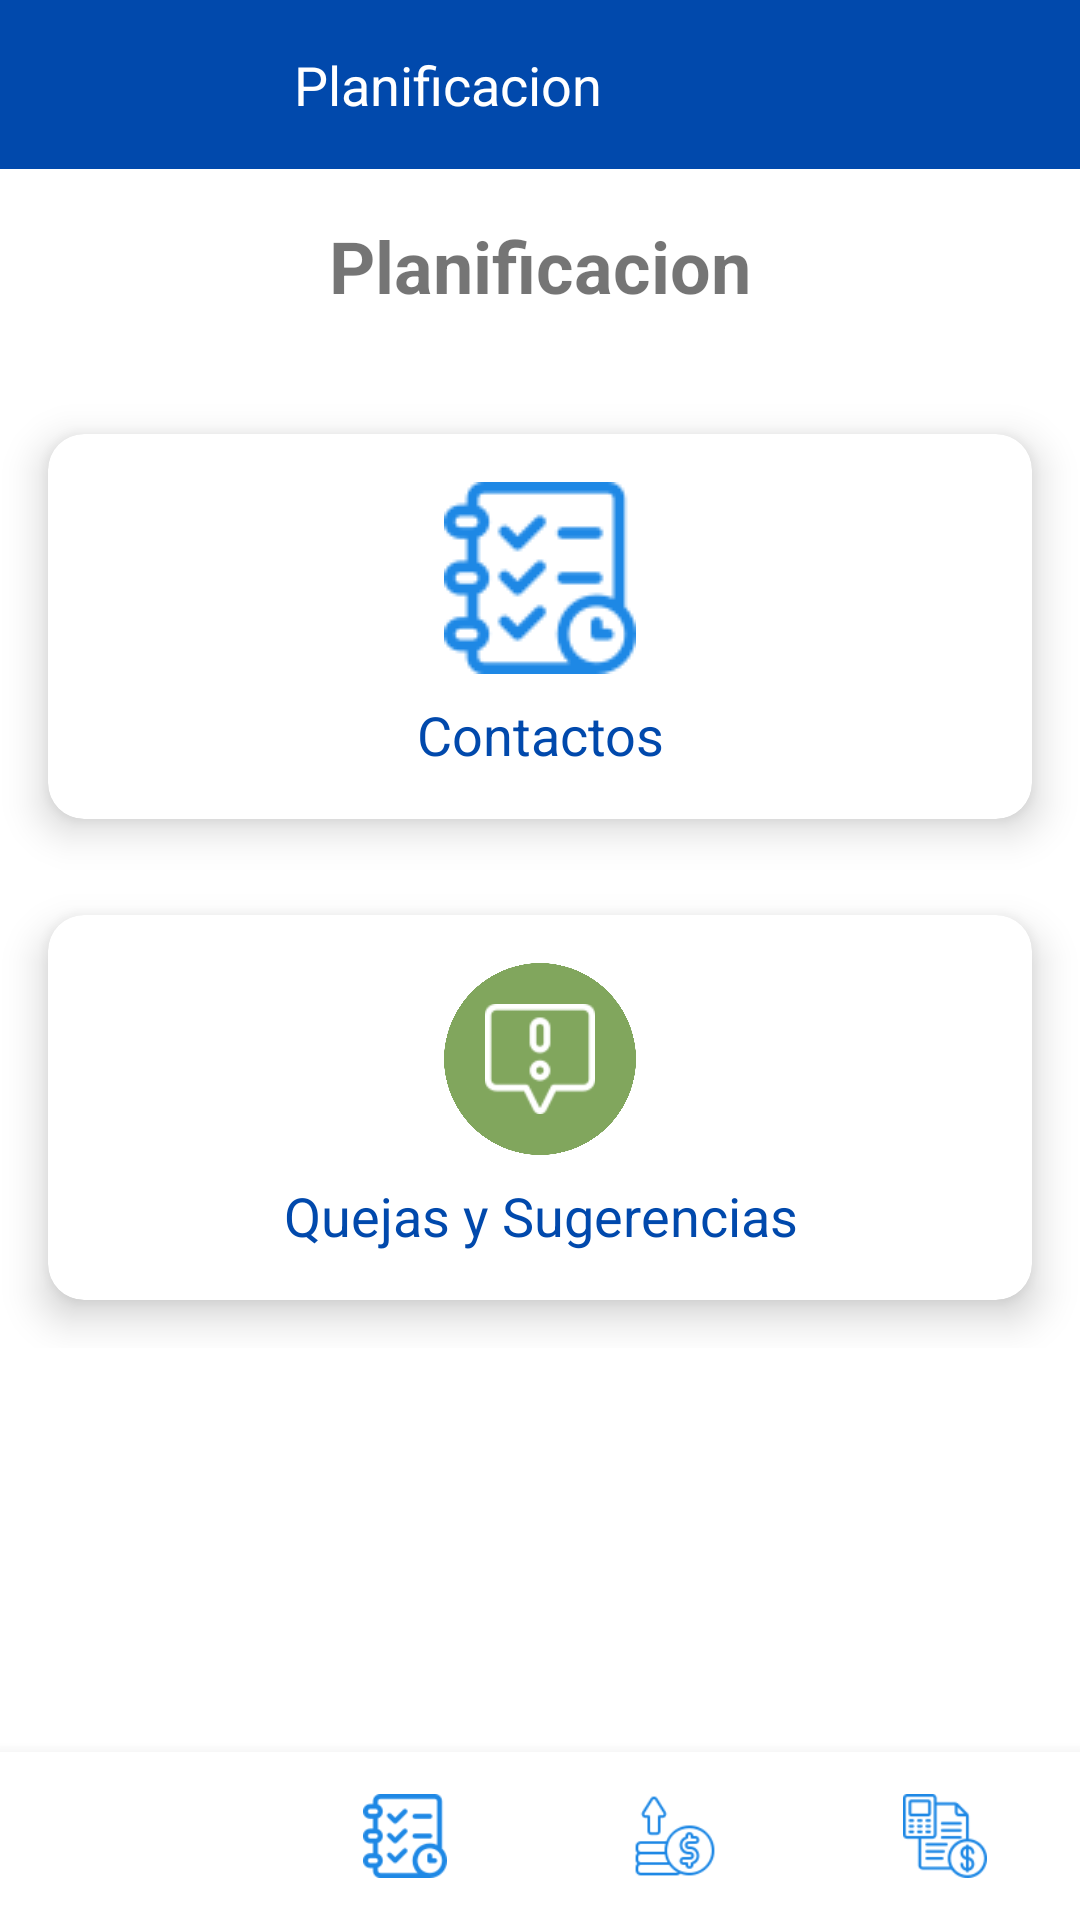

Android layout source for this screen:
<!-- AndroidManifest.xml: application theme AppTheme -->
<!-- res/layout/activity_planificaciones_principal.xml -->
<?xml version="1.0" encoding="utf-8"?>
<androidx.constraintlayout.widget.ConstraintLayout xmlns:android="http://schemas.android.com/apk/res/android"
    xmlns:app="http://schemas.android.com/apk/res-auto"
    xmlns:tools="http://schemas.android.com/tools"
    android:id="@+id/main"
    android:layout_width="match_parent"
    android:layout_height="match_parent"
    tools:context=".ui.PlanificacionesPrincipal">
    <FrameLayout
        android:id="@+id/content_frame"
        android:layout_width="match_parent"
        android:layout_height="match_parent">

        
        <androidx.constraintlayout.widget.ConstraintLayout
            android:layout_width="match_parent"
            android:layout_height="match_parent"
            android:fitsSystemWindows="true">

            
            <androidx.appcompat.widget.Toolbar
                android:id="@+id/toolbar"
                android:layout_width="match_parent"
                android:layout_height="wrap_content"
                android:background="#0149AC"
                android:padding="16dp"
                app:layout_constraintTop_toTopOf="parent"
                app:layout_constraintStart_toStartOf="parent"
                app:layout_constraintEnd_toEndOf="parent"
                android:fitsSystemWindows="true">

                <LinearLayout
                    android:layout_width="match_parent"
                    android:layout_height="wrap_content"
                    android:orientation="horizontal"
                    android:gravity="center_vertical">


                    <TextView
                        android:id="@+id/welcomeText"
                        android:layout_width="0dp"
                        android:layout_height="wrap_content"
                        android:layout_marginRight="45dp"
                        android:layout_weight="1"
                        android:text="Planificacion"
                        android:textColor="#FFFFFF"
                        android:textSize="18sp"
                        android:gravity="center" />

                </LinearLayout>
            </androidx.appcompat.widget.Toolbar>

            
            <TextView
                android:id="@+id/tituloQuejas"
                android:layout_width="wrap_content"
                android:layout_height="wrap_content"
                android:text="Planificacion"
                android:textSize="24sp"
                android:textStyle="bold"
                app:layout_constraintTop_toBottomOf="@id/toolbar"
                app:layout_constraintStart_toStartOf="parent"
                app:layout_constraintEnd_toEndOf="parent"
                android:layout_marginTop="16dp"
                android:gravity="center"/>

            
            
            <LinearLayout
                android:id="@+id/cardContainer"
                android:layout_width="match_parent"
                android:layout_height="wrap_content"
                android:orientation="vertical"
                android:gravity="center"
                android:layout_marginTop="24dp"
                app:layout_constraintTop_toBottomOf="@id/tituloQuejas"
                app:layout_constraintStart_toStartOf="parent"
                app:layout_constraintEnd_toEndOf="parent">

                
                <androidx.cardview.widget.CardView
                    android:id="@+id/cardModule1"
                    android:layout_width="match_parent"
                    android:layout_height="wrap_content"
                    android:layout_margin="16dp"
                    app:cardCornerRadius="12dp"
                    app:cardElevation="8dp">

                    <LinearLayout
                        android:layout_width="match_parent"
                        android:layout_height="wrap_content"
                        android:orientation="vertical"
                        android:padding="16dp"
                        android:gravity="center">

                        <ImageView
                            android:id="@+id/iconModule1"
                            android:layout_width="64dp"
                            android:layout_height="64dp"
                            android:src="@drawable/planificacion"
                            android:layout_gravity="center"/>

                        <TextView
                            android:id="@+id/textModule1"
                            android:layout_width="wrap_content"
                            android:layout_height="wrap_content"
                            android:text="Contactos"
                            android:textSize="18sp"
                            android:textColor="#0149AC"
                            android:layout_marginTop="8dp"
                            android:gravity="center"/>
                    </LinearLayout>

                </androidx.cardview.widget.CardView>

                
                <androidx.cardview.widget.CardView
                    android:id="@+id/cardModule2"
                    android:layout_width="match_parent"
                    android:layout_height="wrap_content"
                    android:layout_margin="16dp"
                    app:cardCornerRadius="12dp"
                    app:cardElevation="8dp">

                    <LinearLayout
                        android:layout_width="match_parent"
                        android:layout_height="wrap_content"
                        android:orientation="vertical"
                        android:padding="16dp"
                        android:gravity="center">

                        <ImageView
                            android:id="@+id/iconModule2"
                            android:layout_width="64dp"
                            android:layout_height="64dp"
                            android:src="@drawable/quejas"
                            android:layout_gravity="center"/>

                        <TextView
                            android:id="@+id/textModule2"
                            android:layout_width="wrap_content"
                            android:layout_height="wrap_content"
                            android:text="Quejas y Sugerencias"
                            android:textSize="18sp"
                            android:textColor="#0149AC"
                            android:layout_marginTop="8dp"
                            android:gravity="center"/>
                    </LinearLayout>

                </androidx.cardview.widget.CardView>


            </LinearLayout>



            
            <LinearLayout
                android:id="@+id/bottomNavigation"
                android:layout_width="match_parent"
                android:layout_height="56dp"
                android:background="#FFFFFF"
                android:elevation="8dp"
                android:orientation="horizontal"
                app:layout_constraintBottom_toBottomOf="parent">

                <FrameLayout
                    android:layout_width="0dp"
                    android:layout_height="match_parent"
                    android:layout_weight="1">

                    <ImageButton
                        android:id="@+id/btnMenu"
                        android:layout_width="wrap_content"
                        android:layout_height="wrap_content"
                        android:layout_gravity="center"
                        android:scaleX="0.50"
                        android:scaleY="0.50"
                        android:scaleType="centerInside"
                        android:background="?attr/selectableItemBackgroundBorderless"
                        android:src="@drawable/pagina_de_inicio"
                        android:tint="#1E88E5" />

                </FrameLayout>

                <FrameLayout
                    android:layout_width="0dp"
                    android:layout_height="match_parent"
                    android:layout_weight="1">

                    <ImageButton
                        android:id="@+id/btnPlanificacion"
                        android:layout_width="wrap_content"
                        android:layout_height="wrap_content"
                        android:layout_gravity="center"
                        android:scaleX="0.50"
                        android:scaleY="0.50"
                        android:scaleType="centerInside"
                        android:background="?attr/selectableItemBackgroundBorderless"
                        android:src="@drawable/planificacion"
                        android:tint="#1E88E5" />

                </FrameLayout>

                <FrameLayout
                    android:layout_width="0dp"
                    android:layout_height="match_parent"
                    android:layout_weight="1">

                    <ImageButton
                        android:id="@+id/btnVentas"
                        android:layout_width="wrap_content"
                        android:layout_height="wrap_content"
                        android:layout_gravity="center"
                        android:scaleX="0.50"
                        android:scaleY="0.50"
                        android:scaleType="centerInside"
                        android:background="?attr/selectableItemBackgroundBorderless"
                        android:src="@drawable/ventas"
                        android:tint="#1E88E5" />

                </FrameLayout>

                <FrameLayout
                    android:layout_width="0dp"
                    android:layout_height="match_parent"
                    android:layout_weight="1">

                    <ImageButton
                        android:id="@+id/btnFinanzas"
                        android:layout_width="wrap_content"
                        android:layout_height="wrap_content"
                        android:layout_gravity="center"
                        android:scaleX="0.50"
                        android:scaleY="0.50"
                        android:scaleType="centerInside"
                        android:background="?attr/selectableItemBackgroundBorderless"
                        android:src="@drawable/finanzas"
                        android:tint="#1E88E5" />

                </FrameLayout>
            </LinearLayout>

        </androidx.constraintlayout.widget.ConstraintLayout>

        <ProgressBar
            android:id="@+id/progressBar"
            android:layout_width="wrap_content"
            android:layout_height="wrap_content"
            android:layout_gravity="center"
            android:visibility="gone"
            style="@android:style/Widget.DeviceDefault.Light.ProgressBar.Large" />

    </FrameLayout>
</androidx.constraintlayout.widget.ConstraintLayout>
<!-- resources referenced by this layout -->
<resources>
  <!-- drawable finanzas: png bitmap (drawable, 3391 bytes) -->
  <!-- drawable planificacion: png bitmap (drawable, 2924 bytes) -->
  <!-- drawable quejas: png bitmap (drawable, 107503 bytes) -->
  <!-- drawable ventas: png bitmap (drawable, 3148 bytes) -->
  <style name="AppTheme" parent="Theme.MaterialComponents.Light.NoActionBar">
          
          <item name="colorPrimary">@color/purple_500</item>
          <item name="colorPrimaryVariant">@color/purple_700</item>
          <item name="colorOnPrimary">@color/white</item>
          <item name="colorSecondary">@color/teal_200</item>
          <item name="colorSecondaryVariant">@color/teal_700</item>
          <item name="colorOnSecondary">@color/black</item>
          
      </style>
  <color name="purple_500">#FF6200EE</color>
  <color name="purple_700">#FF3700B3</color>
  <color name="white">#FFFFFFFF</color>
  <color name="teal_200">#FF03DAC5</color>
  <color name="teal_700">#FF018786</color>
  <color name="black">#FF000000</color>
</resources>
